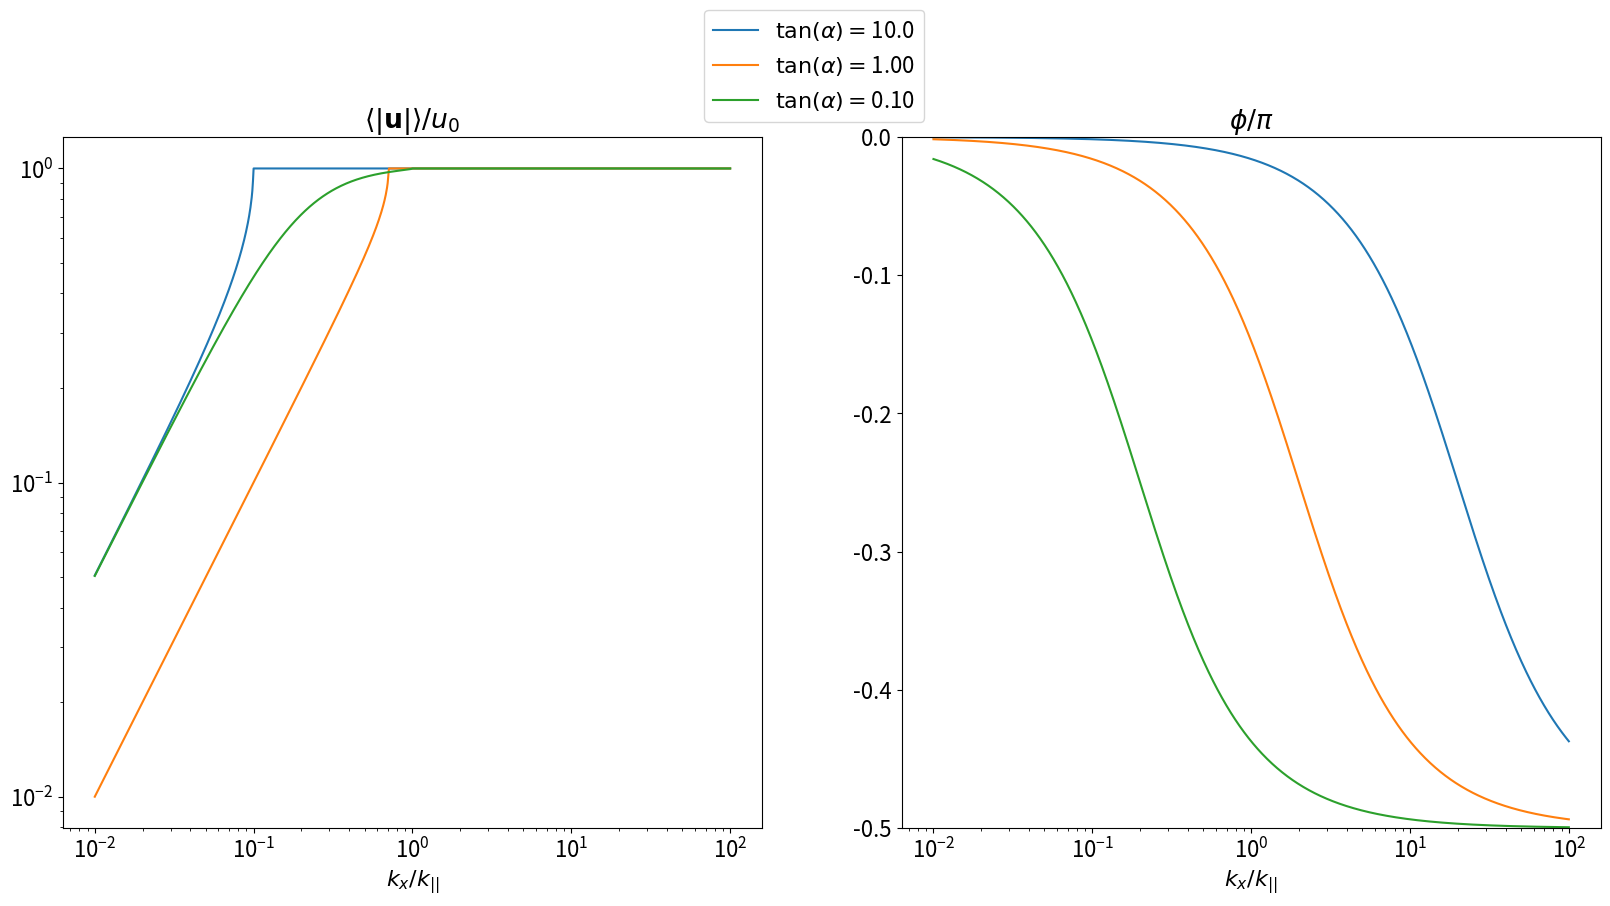

Reproduce this figure in Python.
import numpy as np
import matplotlib.pyplot as plt
from matplotlib import cm
from matplotlib.lines import Line2D
import os
plt.rcParams['contour.negative_linestyle'] = 'solid'
plt.rcParams.update({'font.size': 16})

def reflected_alfven(y, z, t, var):
    if var == 'ux':
        return ux0[1] * np.exp(1j * (ky * y + kz[1] * z + omega * t))
    elif var == 'u_perp':
        return u_perp0[1] * np.exp(1j * (ky * y + kz[1] * z + omega * t))
    elif var == 'bx':
        return bx0[1] * np.exp(1j * (ky * y + kz[1] * z + omega * t))
    elif var == 'b_perp':
        return b_perp0[1] * np.exp(1j * (ky * y + kz[1] * z + omega * t))
    elif var == 'b_par':
        return b_par0[1] * np.exp(1j * (ky * y + kz[1] * z + omega * t))
    else:
        print('Invalid string.')

L0 = 1

ny = 256
y_min = -1.5 * L0
y_max =  1.5 * L0
dy = (y_max - y_min) / (ny - 1)
y = np.linspace(y_min, y_max, ny)

nz = 256
z_min = 0
z_max = 2 * L0
dz = (z_max - z_min) / (nz - 1)
z = np.linspace(z_min, z_max, nz)

Y, Z = np.meshgrid(y, z)

vA0 = 1
alpha = np.pi / 6
omega = 2 * np.pi
k_par = omega / vA0
ky = np.sin(alpha) * k_par
kx_crit = np.cos(alpha) * k_par
u0 = 1

output_dir = 'Figures'
os.makedirs(output_dir, exist_ok = True)

nt = 101
T = 2 * np.pi / omega
t_min = 0
t_max = 10 * T
t_array = np.linspace(t_min, t_max, nt)

nlev = 25
min_val = -1
max_val = 1
levels = np.linspace(min_val, max_val, nlev)

n_vars = 5
var_list = ['ux', 'bx', 'b_par', 'u_perp', 'b_perp']
title_list = [r'$u_x / u_0$', r'$b_x / b_0$', r'$b_{||} / b_0$', r'$u_\perp / u_0$', r'$b_\perp / b_0$']

n_kx = 1001
kx_array = k_par * np.logspace(-2, 2, n_kx)

n_alpha = 3
alpha_array = np.array([np.arctan(1e1), np.arctan(1e0), np.arctan(1e-1)])

ux1_array = np.zeros(n_kx, dtype = complex)
u_perp1_array = np.zeros(n_kx, dtype = complex)
u_amp1_array = np.zeros(n_kx)

fig = plt.figure()
fig_size = fig.get_size_inches()
fig_size[0] = 9.92 * 2
fig_size[1] = 3.59 * 2.5
fig.set_size_inches(fig_size)

ax1 = fig.add_subplot(121)
ax2 = fig.add_subplot(122)

for alpha in alpha_array:

    ky = np.sin(alpha) * k_par
    kx_crit = np.cos(alpha) * k_par
    n = -1
    print(kx_crit / k_par)

    for kx in kx_array:

        n += 1

        kz0 = omega / vA0 / np.cos(alpha)
        kz = np.array([
        				 kz0 - ky * np.tan(alpha), \
        				-kz0 - ky * np.tan(alpha), \
        				 1j * np.sqrt(kx ** 2 + ky ** 2 - omega ** 2 / vA0 ** 2 + 0j), \
        				])

        nabla_par0  = 1j * (ky * np.sin(alpha) + kz * np.cos(alpha))
        nabla_perp0 = 1j * (ky * np.cos(alpha) - kz * np.sin(alpha))
        L0 = nabla_par0 ** 2 + omega ** 2 / vA0 ** 2
        ux_hat = -1j * kx * nabla_perp0 / (L0 - kx ** 2)

        u_perp0 = np.zeros(3, dtype=complex)
        u_perp0[0] =  u0
        u_perp0[1] = -u0 * (ux_hat[0] - ux_hat[2]) / (ux_hat[1] - ux_hat[2])
        u_perp0[2] =  u0 * (ux_hat[0] - ux_hat[1]) / (ux_hat[1] - ux_hat[2])

        ux0 = ux_hat * u_perp0
        bx0 = nabla_par0 * ux0 / (1j * omega)
        b_perp0 = nabla_par0 * u_perp0 / (1j * omega)
        b_par0 = -(1j * kx * ux0 + nabla_perp0 * u_perp0) / (1j * omega)

        ux1_array[n] = ux0[1]
        u_perp1_array[n] = u_perp0[1]
        u_amp1_array[n] = np.sqrt(np.abs(ux0[1]) ** 2 + np.abs(u_perp0[1]) ** 2)

    ax1.plot(kx_array / k_par, u_amp1_array)
    ax1.set_xscale('log')
    ax1.set_yscale('log')
    ax1.set_xlabel(r'$k_x / k_{||}$')
    ax1.set_title(r'$\langle|\mathbf{u}|\rangle / u_0$')

    # ax.plot(kx_array / kx_crit, ux1_array.real)
    # ax.plot(kx_array / kx_crit, ux1_array.imag)
    # ax.plot(kx_array / kx_crit, u_perp1_array.real)
    # ax.plot(kx_array / kx_crit, u_perp1_array.imag)
    ax2.plot(kx_array / k_par, np.arctan2(u_perp1_array.real, ux1_array.real) / np.pi)
    ax2.set_ylim(-0.5, 0)
    ax2.set_xscale('log')
    ax2.set_xlabel(r'$k_x / k_{||}$')
    ax2.set_title(r'$\phi / \pi$')

line1 = Line2D([1],[1], color = "tab:blue", \
               label = r'$\tan(\alpha) = $' + '{:.1f}'.format(np.tan(alpha_array[0])))
line2 = Line2D([1],[1], color = "tab:orange", \
               label = r'$\tan(\alpha) = $' + '{:.2f}'.format(np.tan(alpha_array[1])))
line3 = Line2D([1],[1], color = "tab:green", \
               label = r'$\tan(\alpha) = $' + '{:.2f}'.format(np.tan(alpha_array[2])))
ax1.add_line(line1)
ax1.add_line(line2)
ax1.add_line(line3)
handles, labels = ax1.get_legend_handles_labels()
lgd = ax1.legend(handles, labels, loc='upper center', bbox_to_anchor=(1.075,1.2))

fig.savefig(output_dir + '/' + 'reflect_alfven_amp_polar.pdf', bbox_inches='tight')
plt.show()
